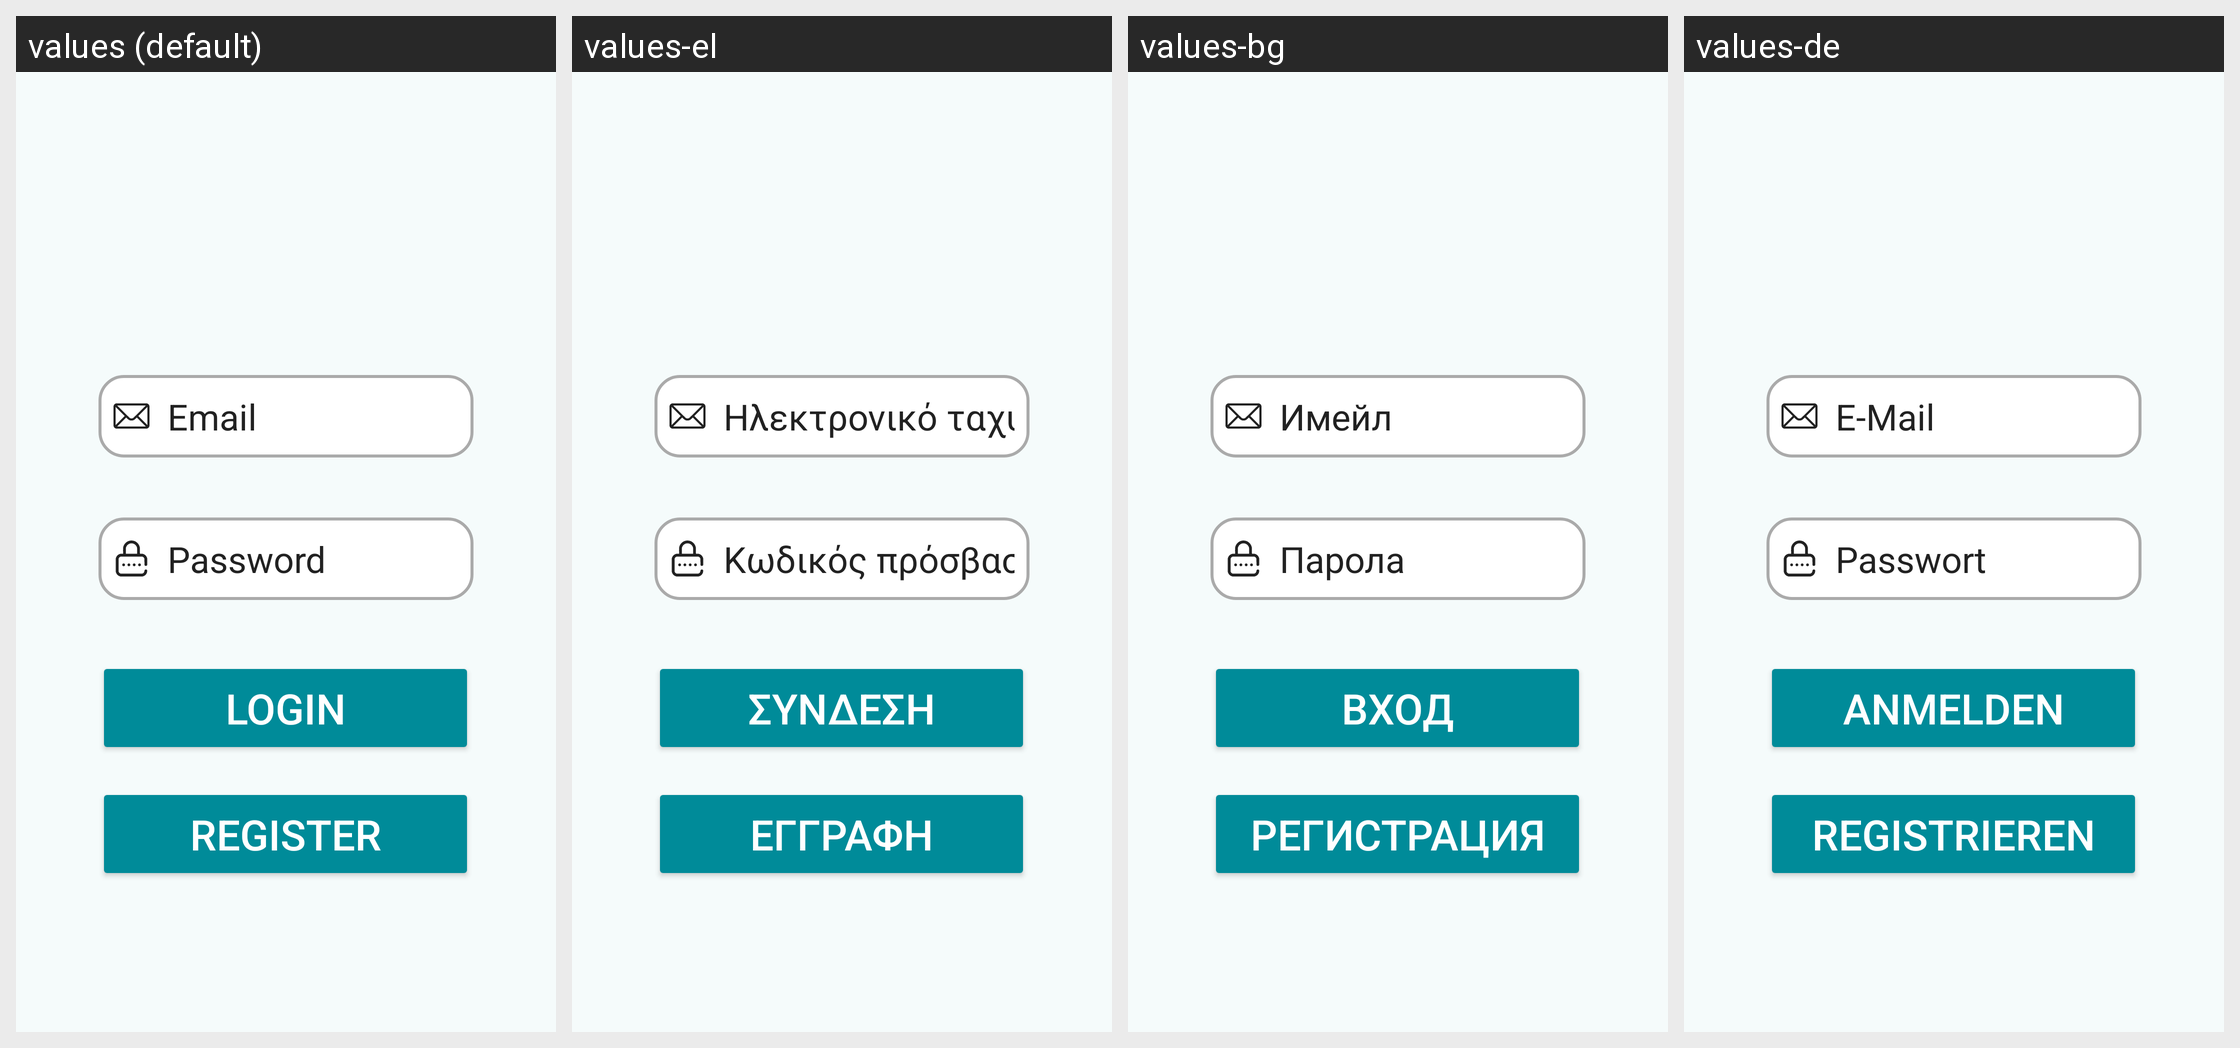

Locale-by-locale string values for the Android screen shown in this grid:
Android screen res/layout/login.xml rendered under 4 locales, left to right: values (default), values-el, values-bg, values-de. Device: Nexus 5 (rendered at 1080×1920; each locale shown at half size, 540×960, under a caption strip naming it); theme Theme.FinancialTracker.
Other locales in the repository, not shown: values-es.
Strings drawn on this screen, with the default value and each locale's value (text and hints the layout hard-codes, and strings that could not be matched under every locale, appear in the picture but are not listed):

email
  values: Email
  values-el: Ηλεκτρονικό ταχυδρομείο
  values-bg: Имейл
  values-de: E-Mail

password
  values: Password
  values-el: Κωδικός πρόσβασης
  values-bg: Парола
  values-de: Passwort

login
  values: Login
  values-el: Σύνδεση
  values-bg: Вход
  values-de: Anmelden

register
  values: Register
  values-el: Εγγραφή
  values-bg: Регистрация
  values-de: Registrieren
